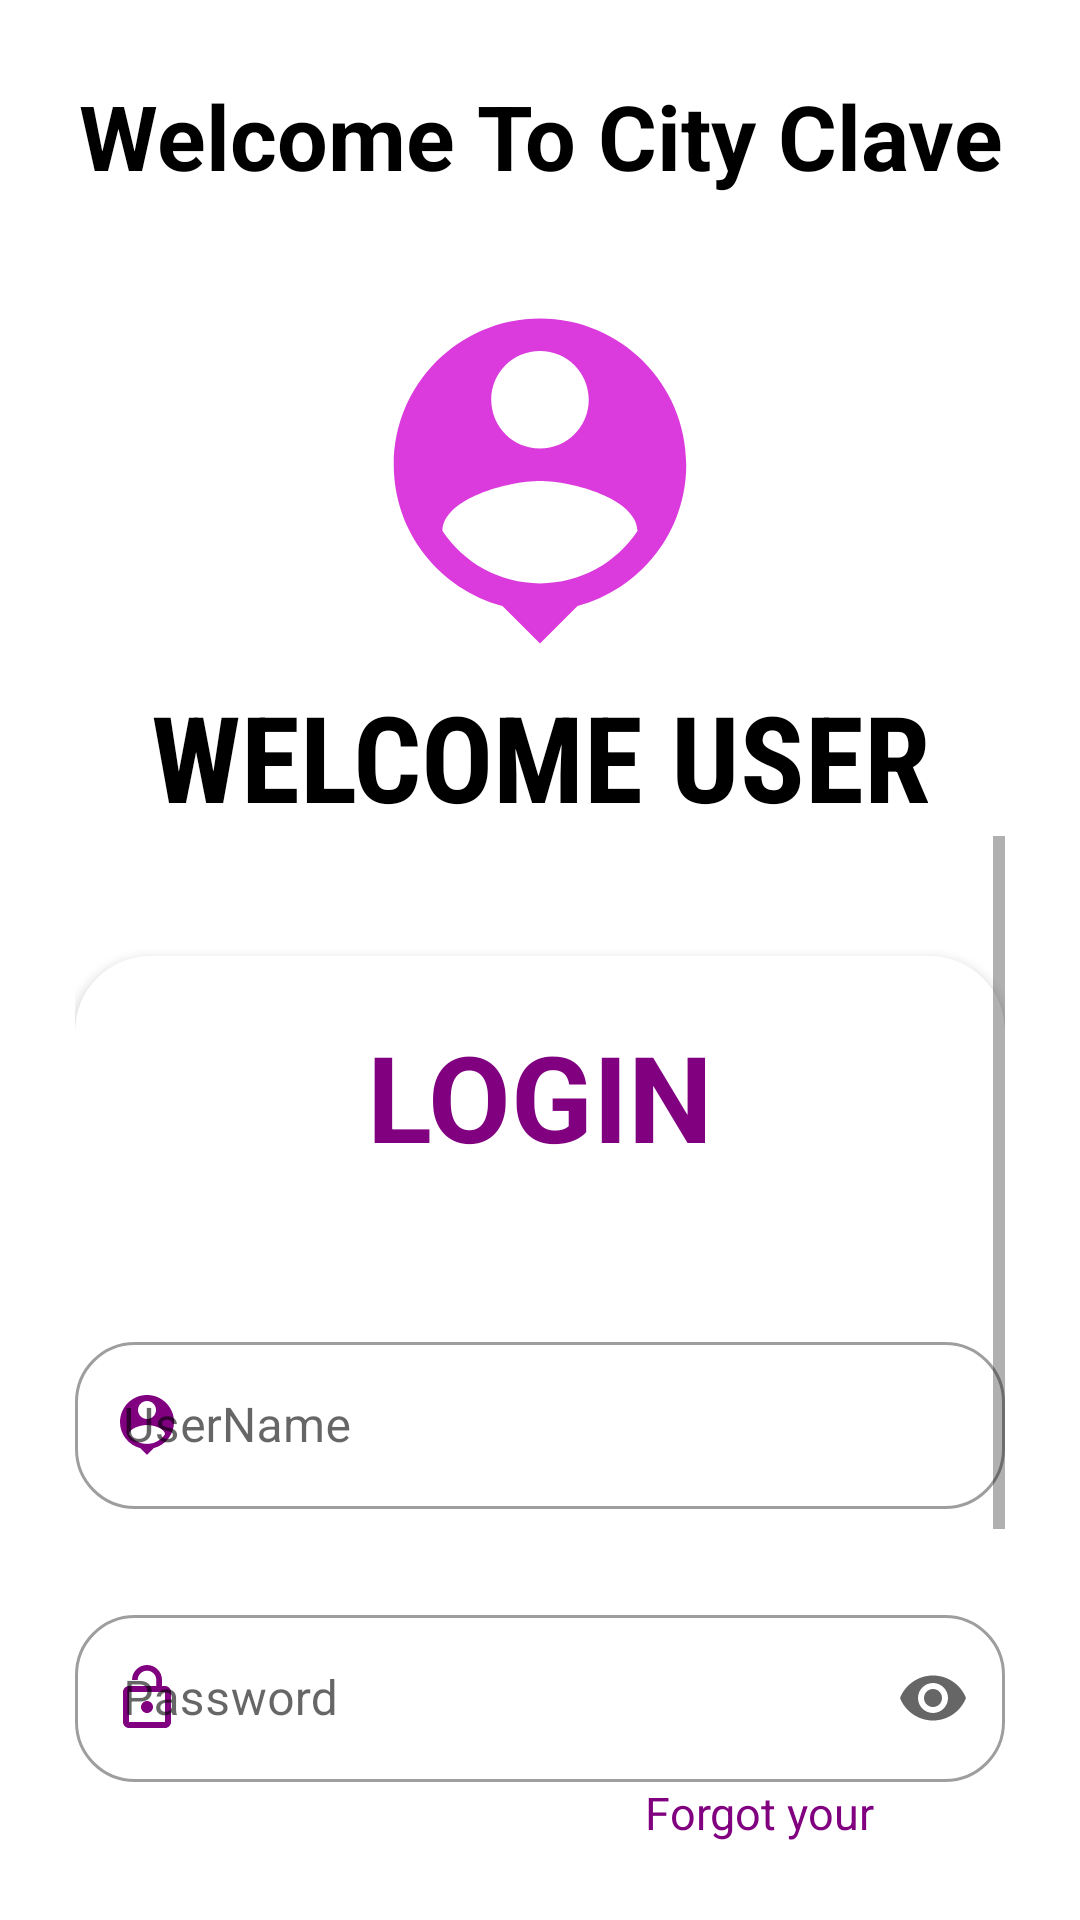

Layout XML and referenced resources for this Android screen:
<!-- AndroidManifest.xml: application theme Theme.PreetuMajorProject -->
<!-- res/layout/activity_student_login.xml -->
<?xml version="1.0" encoding="utf-8"?>

<LinearLayout xmlns:android="http://schemas.android.com/apk/res/android"
    xmlns:app="http://schemas.android.com/apk/res-auto"
    xmlns:tools="http://schemas.android.com/tools"
    android:layout_width="match_parent"
    android:layout_height="match_parent"
    tools:context=".AdminLogin"
    android:orientation="vertical"
    android:background="@drawable/wallback4"
    android:padding="25dp">
    <TextView
        android:layout_width="match_parent"
        android:layout_height="wrap_content"
        android:text="Welcome To City Clave"
        android:textSize="30dp"
        android:textStyle="bold"
        android:textColor="@color/black"
        android:gravity="center"
        ></TextView>
    <ImageView
        android:layout_width="200dp"
        android:layout_height="130dp"
        android:layout_marginTop="30dp"
        android:layout_gravity="center"
        android:src="@drawable/ic_baseline_person"
        ></ImageView>
    <TextView
        android:layout_width="match_parent"
        android:layout_height="wrap_content"
        android:textColor="@color/black"
        android:gravity="center"
        android:text="WELCOME USER"
        android:textSize="40dp"
        android:fontFamily="sans-serif-condensed"
        android:textStyle="bold"
        ></TextView>
    <ScrollView
        android:layout_width="fill_parent"
        android:layout_height="fill_parent"
        >
        <LinearLayout
            android:layout_width="match_parent"
            android:layout_height="match_parent"
            android:orientation="vertical"
            >
    <androidx.cardview.widget.CardView
        android:layout_width="match_parent"
        android:layout_height="450dp"
        android:layout_marginTop="40dp"
        app:cardCornerRadius="25dp"
        android:padding="100dp">
        <LinearLayout
            android:layout_width="match_parent"
            android:layout_height="wrap_content"
            android:orientation="vertical">
            <TextView
                android:layout_width="match_parent"
                android:layout_height="wrap_content"
                android:textSize="40dp"
                android:text="LOGIN"
                android:layout_marginTop="20dp"
                android:textStyle="bold"
                android:gravity="center"
                android:textColor="#800080"></TextView>
            <com.google.android.material.textfield.TextInputLayout
                android:layout_width="match_parent"
                android:layout_height="wrap_content"
                android:hint="UserName"
                app:boxCornerRadiusBottomEnd="20dp"
                app:boxCornerRadiusBottomStart="20dp"
                app:boxCornerRadiusTopEnd="20dp"
                app:boxCornerRadiusTopStart="20dp"
                style="@style/Widget.MaterialComponents.TextInputLayout.OutlinedBox"
                android:layout_marginTop="50dp"
                app:startIconTint="#800080"
                app:startIconDrawable="@drawable/ic_baseline_person"
                app:endIconMode="clear_text">
                <EditText
                    android:layout_width="match_parent"
                    android:layout_height="wrap_content"></EditText>
            </com.google.android.material.textfield.TextInputLayout>
            
            <com.google.android.material.textfield.TextInputLayout
                android:layout_width="match_parent"
                android:layout_height="wrap_content"
                android:layout_marginTop="30dp"
                android:hint="Password"
                app:startIconTint="#800080"
                style="@style/Widget.MaterialComponents.TextInputLayout.OutlinedBox"
                app:startIconDrawable="@drawable/ic_baseline_lock"
                app:endIconMode="password_toggle"
                app:boxCornerRadiusBottomEnd="20dp"
                app:boxCornerRadiusBottomStart="20dp"
                app:boxCornerRadiusTopEnd="20dp"
                app:boxCornerRadiusTopStart="20dp"
                >
                <EditText
                    android:layout_width="match_parent"
                    android:layout_height="wrap_content"
                    android:inputType="textPassword"
                    ></EditText>
            </com.google.android.material.textfield.TextInputLayout>
            <TextView
                android:layout_width="match_parent"
                android:layout_height="wrap_content"
                android:text="Forgot your password.?"
                android:textColor="#800080"
                android:layout_marginLeft="190dp"
                android:textSize="15dp"
                android:id="@+id/forgot"
                ></TextView>
         <com.google.android.material.button.MaterialButton
             android:layout_width="150dp"
             android:layout_height="60dp"
             android:text="LOGIN"
             android:shadowDy="5"
             android:shadowDx="5"
             android:shadowRadius="5"
             android:shadowColor="@color/black"
             android:textSize="20dp"
             app:cornerRadius="10dp"
             android:layout_marginTop="15dp"
             android:background="@drawable/buttongradient"
             android:layout_gravity="center"
             ></com.google.android.material.button.MaterialButton>
            <TextView
                android:layout_width="match_parent"
                android:layout_height="wrap_content"
                android:text="Don't have an account..?Register here."
                android:gravity="center"
                android:layout_marginTop="20dp"
                android:textColor="@color/black"
                android:textStyle="bold"
                android:id="@+id/userregister1"
                ></TextView>
        </LinearLayout>
    </androidx.cardview.widget.CardView>
        </LinearLayout>
    </ScrollView>
</LinearLayout>
<!-- resources referenced by this layout -->
<resources>
  <color name="black">#FF000000</color>
  <!-- drawable buttongradient (drawable) -->
  <?xml version="1.0" encoding="utf-8"?>
  
  <shape xmlns:android="http://schemas.android.com/apk/res/android"
      android:shape="rectangle">
      <gradient
          android:startColor="#800080"
          android:centerColor="#40800080"
          android:endColor="#800080"
          android:angle="270"
          ></gradient>
      <corners
          android:bottomLeftRadius="50dp"
          android:bottomRightRadius="50dp"
          android:topLeftRadius="50dp"
          android:topRightRadius="50dp"
          android:radius="3dp"
          ></corners>
  
  </shape>
  <!-- drawable ic_baseline_lock (drawable) -->
  <vector android:height="24dp" android:tint="#DB3ADC"
      android:viewportHeight="24" android:viewportWidth="24"
      android:width="24dp" xmlns:android="http://schemas.android.com/apk/res/android">
      <path android:fillColor="@android:color/white" android:pathData="M12,17c1.1,0 2,-0.9 2,-2s-0.9,-2 -2,-2 -2,0.9 -2,2 0.9,2 2,2zM18,8h-1L17,6c0,-2.76 -2.24,-5 -5,-5S7,3.24 7,6h1.9c0,-1.71 1.39,-3.1 3.1,-3.1 1.71,0 3.1,1.39 3.1,3.1v2L6,8c-1.1,0 -2,0.9 -2,2v10c0,1.1 0.9,2 2,2h12c1.1,0 2,-0.9 2,-2L20,10c0,-1.1 -0.9,-2 -2,-2zM18,20L6,20L6,10h12v10z"/>
  </vector>
  <!-- drawable ic_baseline_person (drawable) -->
  <vector android:height="24dp" android:tint="#DB3ADC"
      android:viewportHeight="24" android:viewportWidth="24"
      android:width="24dp" xmlns:android="http://schemas.android.com/apk/res/android">
      <path android:fillColor="@android:color/white" android:pathData="M12,2c-4.97,0 -9,4.03 -9,9 0,4.17 2.84,7.67 6.69,8.69L12,22l2.31,-2.31C18.16,18.67 21,15.17 21,11c0,-4.97 -4.03,-9 -9,-9zM12,4c1.66,0 3,1.34 3,3s-1.34,3 -3,3 -3,-1.34 -3,-3 1.34,-3 3,-3zM12,18.3c-2.5,0 -4.71,-1.28 -6,-3.22 0.03,-1.99 4,-3.08 6,-3.08 1.99,0 5.97,1.09 6,3.08 -1.29,1.94 -3.5,3.22 -6,3.22z"/>
  </vector>
  <style name="Theme.PreetuMajorProject" parent="Theme.MaterialComponents.DayNight.NoActionBar">
          
          <item name="colorPrimary">@color/purple_500</item>
          <item name="colorPrimaryVariant">@color/purple_700</item>
          <item name="colorOnPrimary">@color/white</item>
          
          <item name="colorSecondary">@color/teal_200</item>
          <item name="colorSecondaryVariant">@color/teal_700</item>
          <item name="colorOnSecondary">@color/black</item>
          
          <item name="android:statusBarColor" tools:targetApi="l">?attr/colorPrimaryVariant</item>
          
      </style>
  <color name="purple_500">#FF6200EE</color>
  <color name="purple_700">#FF3700B3</color>
  <color name="white">#FFFFFFFF</color>
  <color name="teal_200">#FF03DAC5</color>
  <color name="teal_700">#FF018786</color>
</resources>
